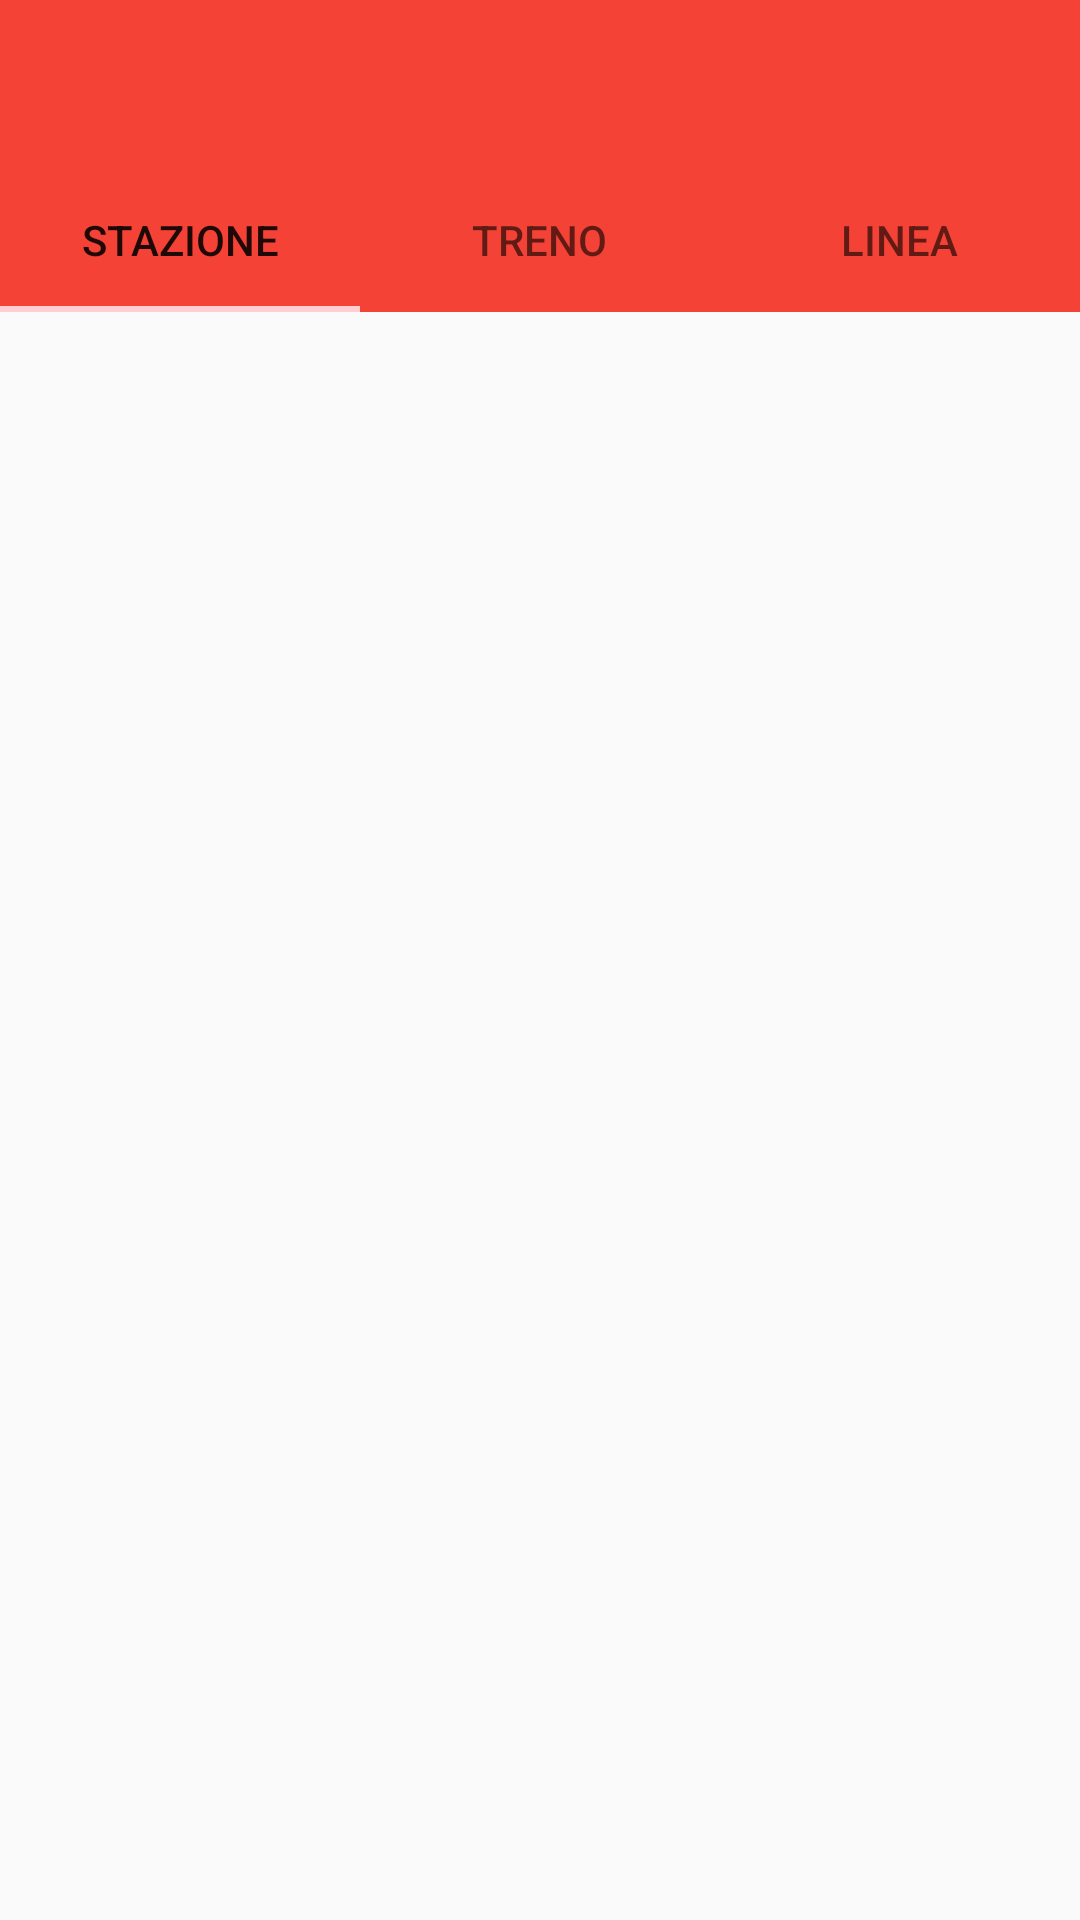

Layout XML and referenced resources for this Android screen:
<!-- AndroidManifest.xml: application theme Theme.Passenger -->
<!-- res/layout/activity_circolazione_real_time.xml -->
<?xml version="1.0" encoding="utf-8"?>
<androidx.constraintlayout.widget.ConstraintLayout
    xmlns:android="http://schemas.android.com/apk/res/android"
    xmlns:app="http://schemas.android.com/apk/res-auto"
    xmlns:tools="http://schemas.android.com/tools"
    android:id="@+id/main"
    android:layout_width="match_parent"
    android:layout_height="match_parent"
    tools:context=".Activity.CircolazioneRealTimeActivity">

    <androidx.appcompat.widget.Toolbar
        android:id="@+id/toolbar_circolazioneRealTime"
        android:layout_width="match_parent"
        android:layout_height="wrap_content"
        android:background="?attr/colorPrimary"
        android:minHeight="?attr/actionBarSize"
        android:theme="?attr/actionBarTheme"
        app:layout_constraintEnd_toEndOf="parent"
        app:layout_constraintStart_toStartOf="parent"
        app:layout_constraintTop_toTopOf="parent" />

    <com.google.android.material.tabs.TabLayout
        android:id="@+id/tabLayout_circolazioneRealTime"
        android:layout_width="match_parent"
        android:layout_height="wrap_content"
        android:background="?attr/colorPrimary"
        android:theme="?attr/actionBarTheme"
        app:layout_constraintEnd_toEndOf="parent"
        app:layout_constraintHorizontal_bias="0.0"
        app:layout_constraintStart_toStartOf="parent"
        app:layout_constraintTop_toBottomOf="@+id/toolbar_circolazioneRealTime">

        <com.google.android.material.tabs.TabItem
            android:layout_width="wrap_content"
            android:layout_height="wrap_content"
            android:text="@string/stazione" />

        <com.google.android.material.tabs.TabItem
            android:layout_width="wrap_content"
            android:layout_height="wrap_content"
            android:text="@string/treno" />

        <com.google.android.material.tabs.TabItem
            android:layout_width="match_parent"
            android:layout_height="wrap_content"
            android:text="@string/linea" />
    </com.google.android.material.tabs.TabLayout>

    <androidx.viewpager.widget.ViewPager
        android:id="@+id/viewPager_circolazioneRealTime"
        android:layout_width="match_parent"
        android:layout_height="wrap_content"
        app:layout_constraintEnd_toEndOf="parent"
        app:layout_constraintStart_toStartOf="parent"
        app:layout_constraintTop_toBottomOf="@+id/tabLayout_circolazioneRealTime">

    </androidx.viewpager.widget.ViewPager>
</androidx.constraintlayout.widget.ConstraintLayout>
<!-- resources referenced by this layout -->
<resources>
  <string name="linea">Linea</string>
  <string name="stazione">Stazione</string>
  <string name="treno">Treno</string>
  <style name="Theme.Passenger" parent="Base.Theme.Passenger" />
  <style name="Base.Theme.Passenger" parent="Theme.AppCompat.Light.NoActionBar">
          
          <item name="colorPrimary">@color/colorPrimary</item>
          <item name="colorPrimaryDark">@color/colorPrimaryDark</item>
          <item name="colorAccent">@color/colorAccent</item>
          <item name="android:windowDrawsSystemBarBackgrounds">true</item>
          <item name="android:windowTranslucentStatus">false</item>
          <item name="android:fitsSystemWindows">true</item>
          <item name="android:statusBarColor">@color/colorPrimaryDark</item>
      </style>
  <color name="colorPrimary">#F44336</color>
  <color name="colorPrimaryDark">#D32F2F</color>
  <color name="colorAccent">#FFCDD2</color>
</resources>
